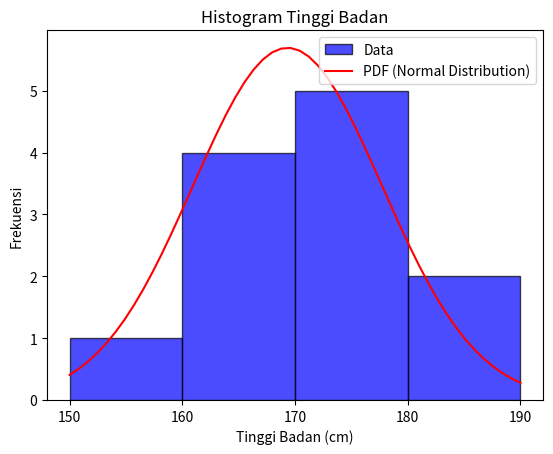

This figure's Python source:
import matplotlib.pyplot as plt
import numpy as np
from scipy.stats import norm

# Data tinggi badan individu dalam centimeter
tinggi_badan = [165, 170, 155, 172, 180, 160, 175, 165, 185, 175, 170, 160]

# TODO 1: Buat fungsi untuk mengelompokkan tinggi badan ke dalam interval tertentu
def kelompokkan_tinggi_badan(tinggi_badan, interval):
    kelompok = [i for i in tinggi_badan if interval[0] <= i < interval[1]]
    return kelompok

# TODO 2: Menghitung frekuensi tinggi badan dalam interval
interval = [(150, 160), (161, 170), (171, 180), (181, 190)]
frekuensi = [len(kelompokkan_tinggi_badan(tinggi_badan, i)) for i in interval]

# TODO 3: Visualisasi data dalam bentuk histogram
plt.hist(tinggi_badan, bins=[150, 160, 170, 180, 190], color='blue', edgecolor='black', alpha=0.7, label='Data')
plt.xlabel('Tinggi Badan (cm)')
plt.ylabel('Frekuensi')
plt.title('Histogram Tinggi Badan')
plt.xticks([150, 160, 170, 180, 190])

# TODO 4: Menambahkan kurva pdf pada hasil visualisasi data
mu, sigma = np.mean(tinggi_badan), np.std(tinggi_badan)
x = np.linspace(150, 190)
pdf = norm.pdf(x, mu, sigma)
plt.plot(x, pdf * len(tinggi_badan) * np.diff(np.histogram(tinggi_badan, bins=[150, 160, 170, 180, 190])[1])[0], color='red', label='PDF (Normal Distribution)')
plt.legend()

plt.show()
